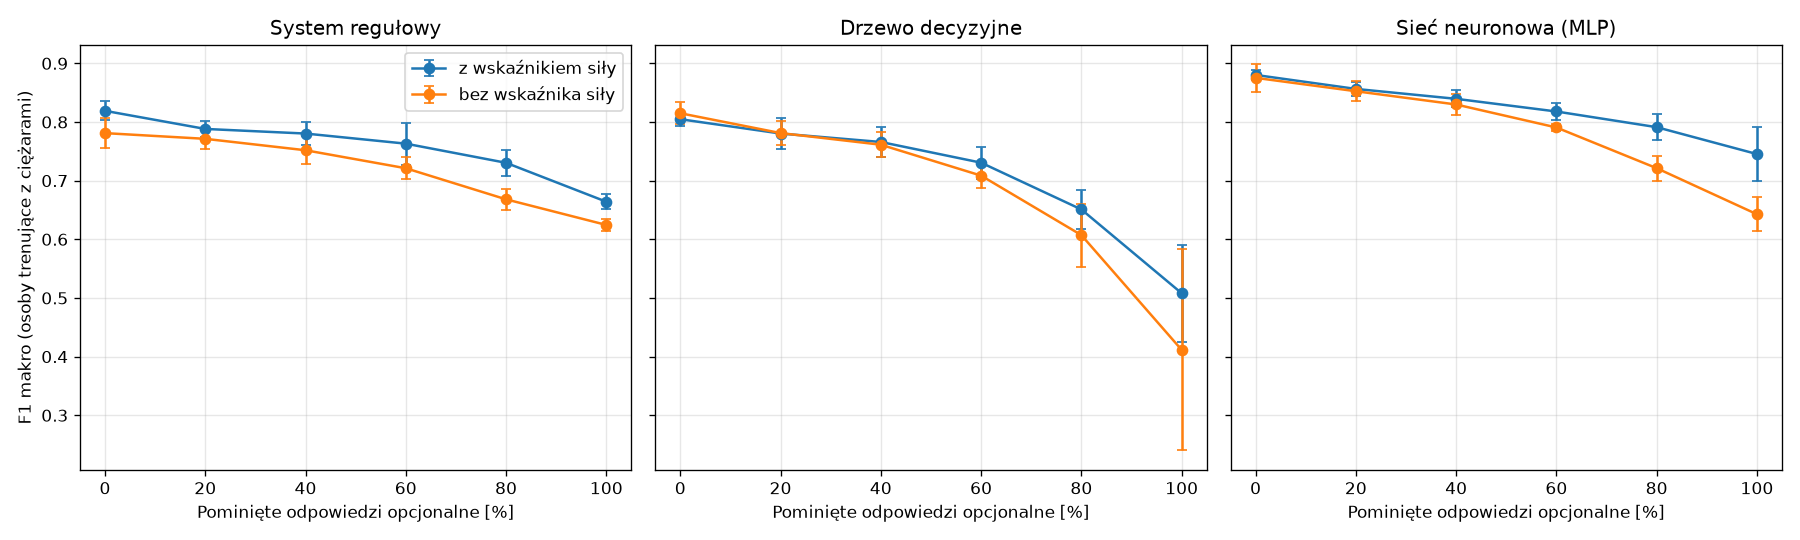

Values plotted in this chart, from the file beside it:
classifier, variant, test_missing_rate, accuracy_mean, accuracy_std, f1_macro_mean, f1_macro_std
rules, with_strength, 0.0, 0.84, 0.0094, 0.819, 0.0162
decision_tree, with_strength, 0.0, 0.8262, 0.0106, 0.8047, 0.0109
mlp, with_strength, 0.0, 0.8933, 0.0085, 0.8802, 0.008
rules, with_strength, 0.2, 0.8152, 0.0114, 0.7882, 0.0143
decision_tree, with_strength, 0.2, 0.8043, 0.0176, 0.7803, 0.026
mlp, with_strength, 0.2, 0.8738, 0.0126, 0.8564, 0.0118
rules, with_strength, 0.4, 0.807, 0.0168, 0.7803, 0.019
decision_tree, with_strength, 0.4, 0.7911, 0.0165, 0.7659, 0.0256
mlp, with_strength, 0.4, 0.8586, 0.0149, 0.8395, 0.0146
rules, with_strength, 0.6, 0.791, 0.0294, 0.7631, 0.0357
decision_tree, with_strength, 0.6, 0.7654, 0.0187, 0.7306, 0.0274
mlp, with_strength, 0.6, 0.8409, 0.0132, 0.8179, 0.0146
rules, with_strength, 0.8, 0.7641, 0.0182, 0.7304, 0.0225
decision_tree, with_strength, 0.8, 0.7123, 0.0299, 0.6509, 0.0325
mlp, with_strength, 0.8, 0.8145, 0.022, 0.7912, 0.0223
rules, with_strength, 1.0, 0.7162, 0.0133, 0.6641, 0.0131
decision_tree, with_strength, 1.0, 0.6604, 0.0428, 0.5081, 0.0829
mlp, with_strength, 1.0, 0.7753, 0.0347, 0.7453, 0.0459
rules, without_strength, 0.0, 0.8166, 0.0155, 0.781, 0.0257
decision_tree, without_strength, 0.0, 0.8342, 0.0172, 0.8149, 0.0183
mlp, without_strength, 0.0, 0.891, 0.017, 0.8753, 0.0234
rules, without_strength, 0.2, 0.8003, 0.018, 0.7713, 0.017
decision_tree, without_strength, 0.2, 0.8001, 0.012, 0.7811, 0.0208
mlp, without_strength, 0.2, 0.8688, 0.0181, 0.8525, 0.0168
rules, without_strength, 0.4, 0.7819, 0.0187, 0.7518, 0.0236
decision_tree, without_strength, 0.4, 0.7799, 0.0141, 0.7613, 0.0212
mlp, without_strength, 0.4, 0.8479, 0.0213, 0.8298, 0.0187
rules, without_strength, 0.6, 0.7602, 0.0114, 0.7212, 0.019
decision_tree, without_strength, 0.6, 0.7309, 0.0218, 0.7086, 0.0213
mlp, without_strength, 0.6, 0.8173, 0.0172, 0.7907, 0.0065
rules, without_strength, 0.8, 0.7055, 0.0089, 0.6682, 0.0181
decision_tree, without_strength, 0.8, 0.6482, 0.0655, 0.6072, 0.0535
mlp, without_strength, 0.8, 0.7508, 0.0162, 0.7213, 0.0214
rules, without_strength, 1.0, 0.6517, 0.009, 0.6245, 0.011
decision_tree, without_strength, 1.0, 0.5428, 0.1457, 0.4116, 0.1715
mlp, without_strength, 1.0, 0.6804, 0.0181, 0.6427, 0.0292
